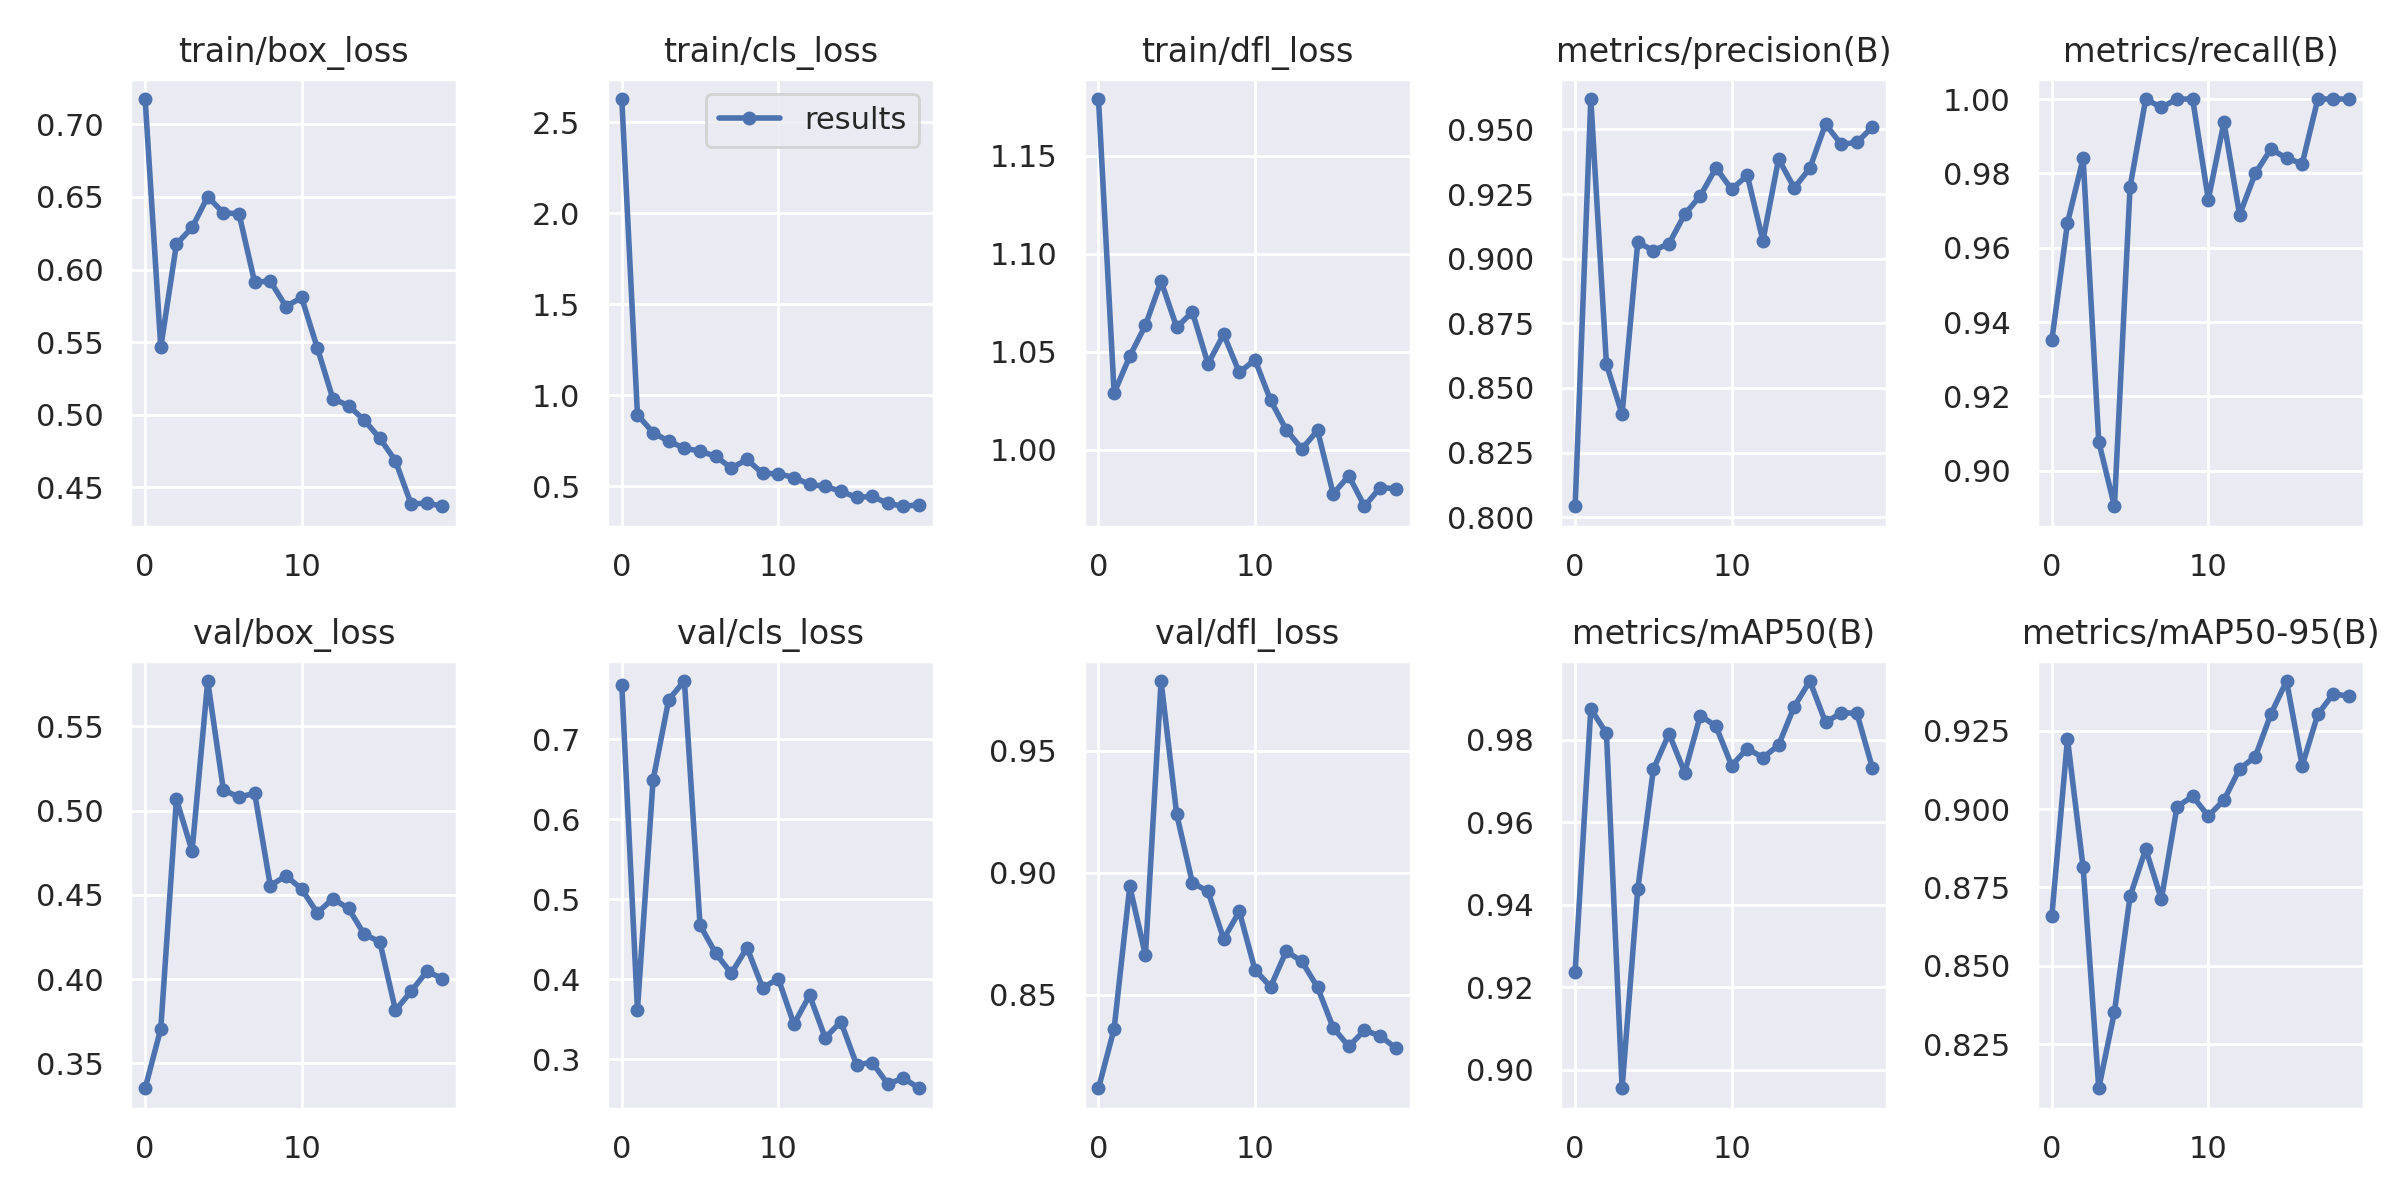

Data behind this chart, as committed beside it:
epoch, train/box_loss, train/cls_loss, train/dfl_loss, metrics/precision(B), metrics/recall(B), metrics/mAP50(B), metrics/mAP50-95(B), val/box_loss, val/cls_loss, val/dfl_loss, lr/pg0, lr/pg1, lr/pg2
0, 0.7175, 2.627, 1.179, 0.8042, 0.9351, 0.9237, 0.8658, 0.3353, 0.7681, 0.8118, 0.07046, 0.003282, 0.003282
1, 0.5463, 0.8928, 1.029, 0.9617, 0.9667, 0.9875, 0.9224, 0.3706, 0.3621, 0.8361, 0.04013, 0.006288, 0.006288
2, 0.6175, 0.7941, 1.048, 0.8591, 0.984, 0.9816, 0.8814, 0.5067, 0.6494, 0.8944, 0.009477, 0.008964, 0.008964
3, 0.629, 0.7475, 1.063, 0.8398, 0.9078, 0.8955, 0.8109, 0.476, 0.7499, 0.8662, 0.008515, 0.008515, 0.008515
4, 0.6502, 0.709, 1.086, 0.9063, 0.8905, 0.9437, 0.8352, 0.5769, 0.773, 0.9785, 0.008515, 0.008515, 0.008515
5, 0.6391, 0.6926, 1.062, 0.9031, 0.9764, 0.9729, 0.8721, 0.5123, 0.4678, 0.9239, 0.00802, 0.00802, 0.00802
6, 0.6384, 0.6652, 1.07, 0.9058, 1, 0.9815, 0.8872, 0.508, 0.4326, 0.8959, 0.007525, 0.007525, 0.007525
7, 0.5912, 0.5995, 1.044, 0.9171, 0.9977, 0.9721, 0.8712, 0.5103, 0.4075, 0.8923, 0.00703, 0.00703, 0.00703
8, 0.592, 0.6471, 1.059, 0.9243, 1, 0.9859, 0.9007, 0.4555, 0.4397, 0.8729, 0.006535, 0.006535, 0.006535
9, 0.5745, 0.5703, 1.039, 0.9351, 1, 0.9833, 0.9041, 0.4613, 0.3894, 0.8841, 0.00604, 0.00604, 0.00604
10, 0.5807, 0.5686, 1.046, 0.9268, 0.9729, 0.9738, 0.8978, 0.4535, 0.4008, 0.8603, 0.005545, 0.005545, 0.005545
11, 0.5461, 0.5481, 1.025, 0.9322, 0.9938, 0.9779, 0.9029, 0.4394, 0.3441, 0.8533, 0.00505, 0.00505, 0.00505
12, 0.5109, 0.51, 1.01, 0.9069, 0.9688, 0.9757, 0.9128, 0.4477, 0.3801, 0.8679, 0.004555, 0.004555, 0.004555
13, 0.5062, 0.4994, 1, 0.9386, 0.98, 0.9787, 0.9167, 0.442, 0.3269, 0.8637, 0.00406, 0.00406, 0.00406
14, 0.4961, 0.4723, 1.01, 0.9274, 0.9865, 0.9881, 0.9303, 0.4267, 0.3471, 0.8531, 0.003565, 0.003565, 0.003565
15, 0.4837, 0.439, 0.9775, 0.935, 0.9841, 0.9942, 0.9408, 0.4221, 0.2936, 0.8365, 0.00307, 0.00307, 0.00307
16, 0.468, 0.4442, 0.9866, 0.9521, 0.9826, 0.9842, 0.9139, 0.3815, 0.2961, 0.8289, 0.002575, 0.002575, 0.002575
17, 0.4383, 0.406, 0.9711, 0.9442, 1, 0.9865, 0.9302, 0.3928, 0.2693, 0.8355, 0.00208, 0.00208, 0.00208
18, 0.439, 0.3902, 0.9806, 0.9449, 1, 0.9865, 0.9368, 0.4046, 0.2765, 0.8332, 0.001585, 0.001585, 0.001585
19, 0.4368, 0.3978, 0.98, 0.9509, 1, 0.9731, 0.9359, 0.4004, 0.2639, 0.8282, 0.00109, 0.00109, 0.00109
